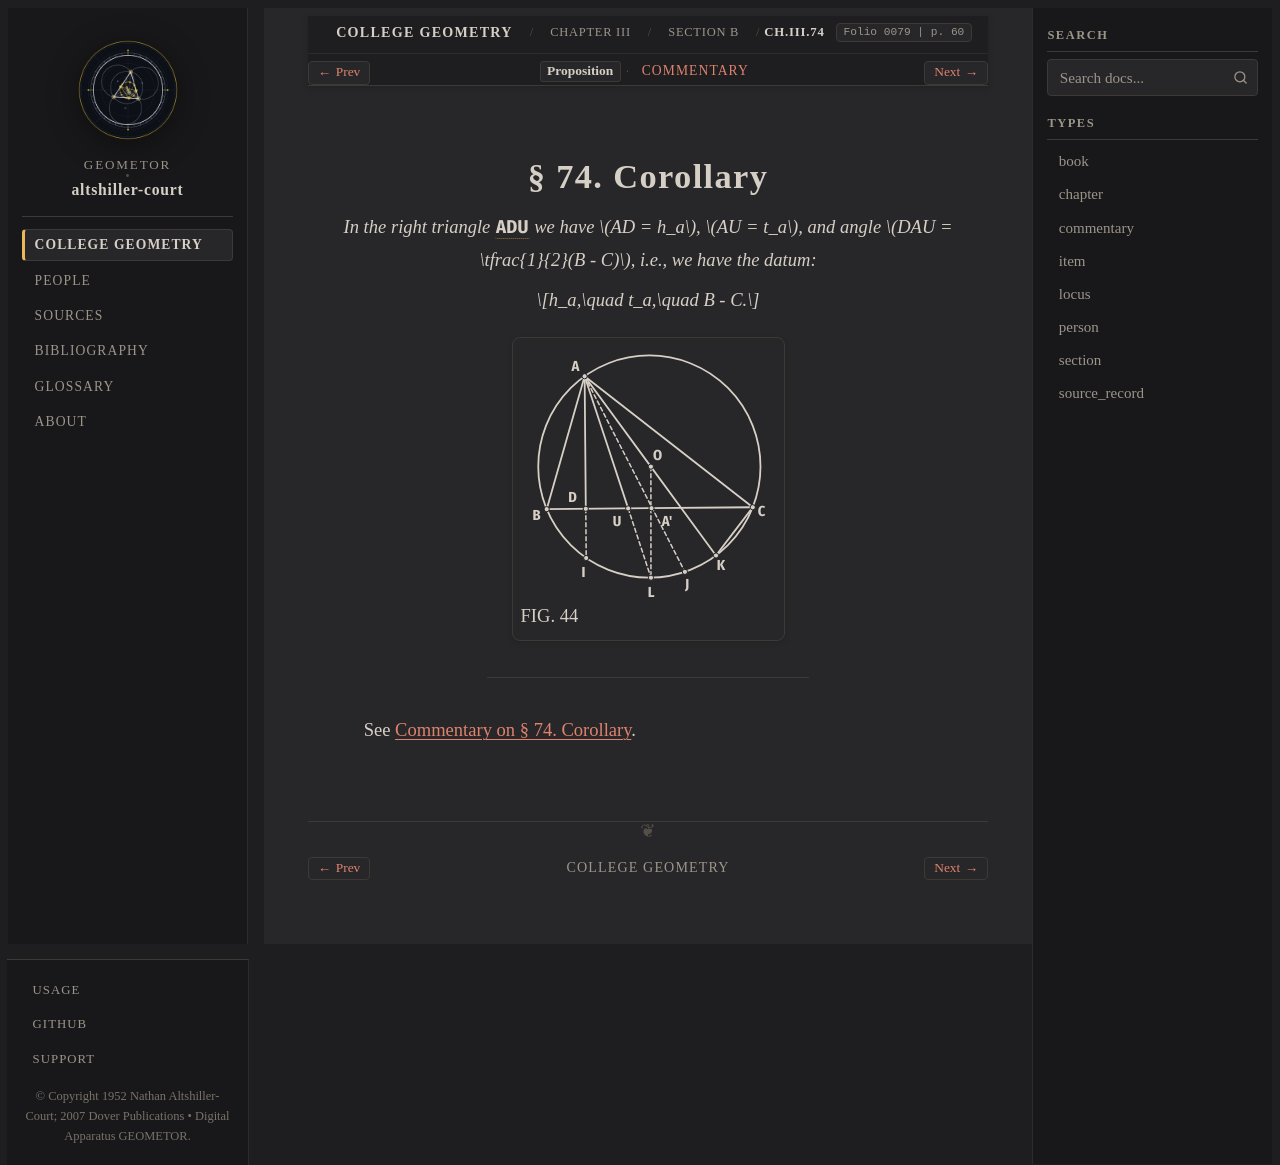

repository: geometor/altshiller-court · page: college_geometry/ch03-properties-of-the-triangle/b-the-circumcircle/074-corollary/index.html · generator: sphinx

:layout: book
:type: item
:order: 8
:canonical_id: Ch.III.74
:title: § 74. Corollary
:folio: 0079
:page: 60
:folios: 0079
:pages: 60

.. _ch03-art-074:

§ 74. Corollary
===============

.. folio:: 0079
   :page: 60

.. enunciation::

   *In the right triangle* :g:`ADU <0079.g1:< A D U >>` *we have* :math:`AD = h_a`\ *,* :math:`AU = t_a`\ *, and angle* :math:`DAU = \tfrac{1}{2}(B - C)`\ *, i.e., we have the datum:*

   .. math::

      h_a,\quad t_a,\quad B - C.

.. picture:: 0079.g1.svg
   :alt: Fig. 44 — Circumdiameter AK through circumcenter O, altitude AD, bisector AU, and median AA' of triangle ABC
   :caption: FIG. 44

----

See :ref:`Commentary on § 74. Corollary <ch03-art-074-commentary>`.

.. toctree::
   :hidden:

   commentary
